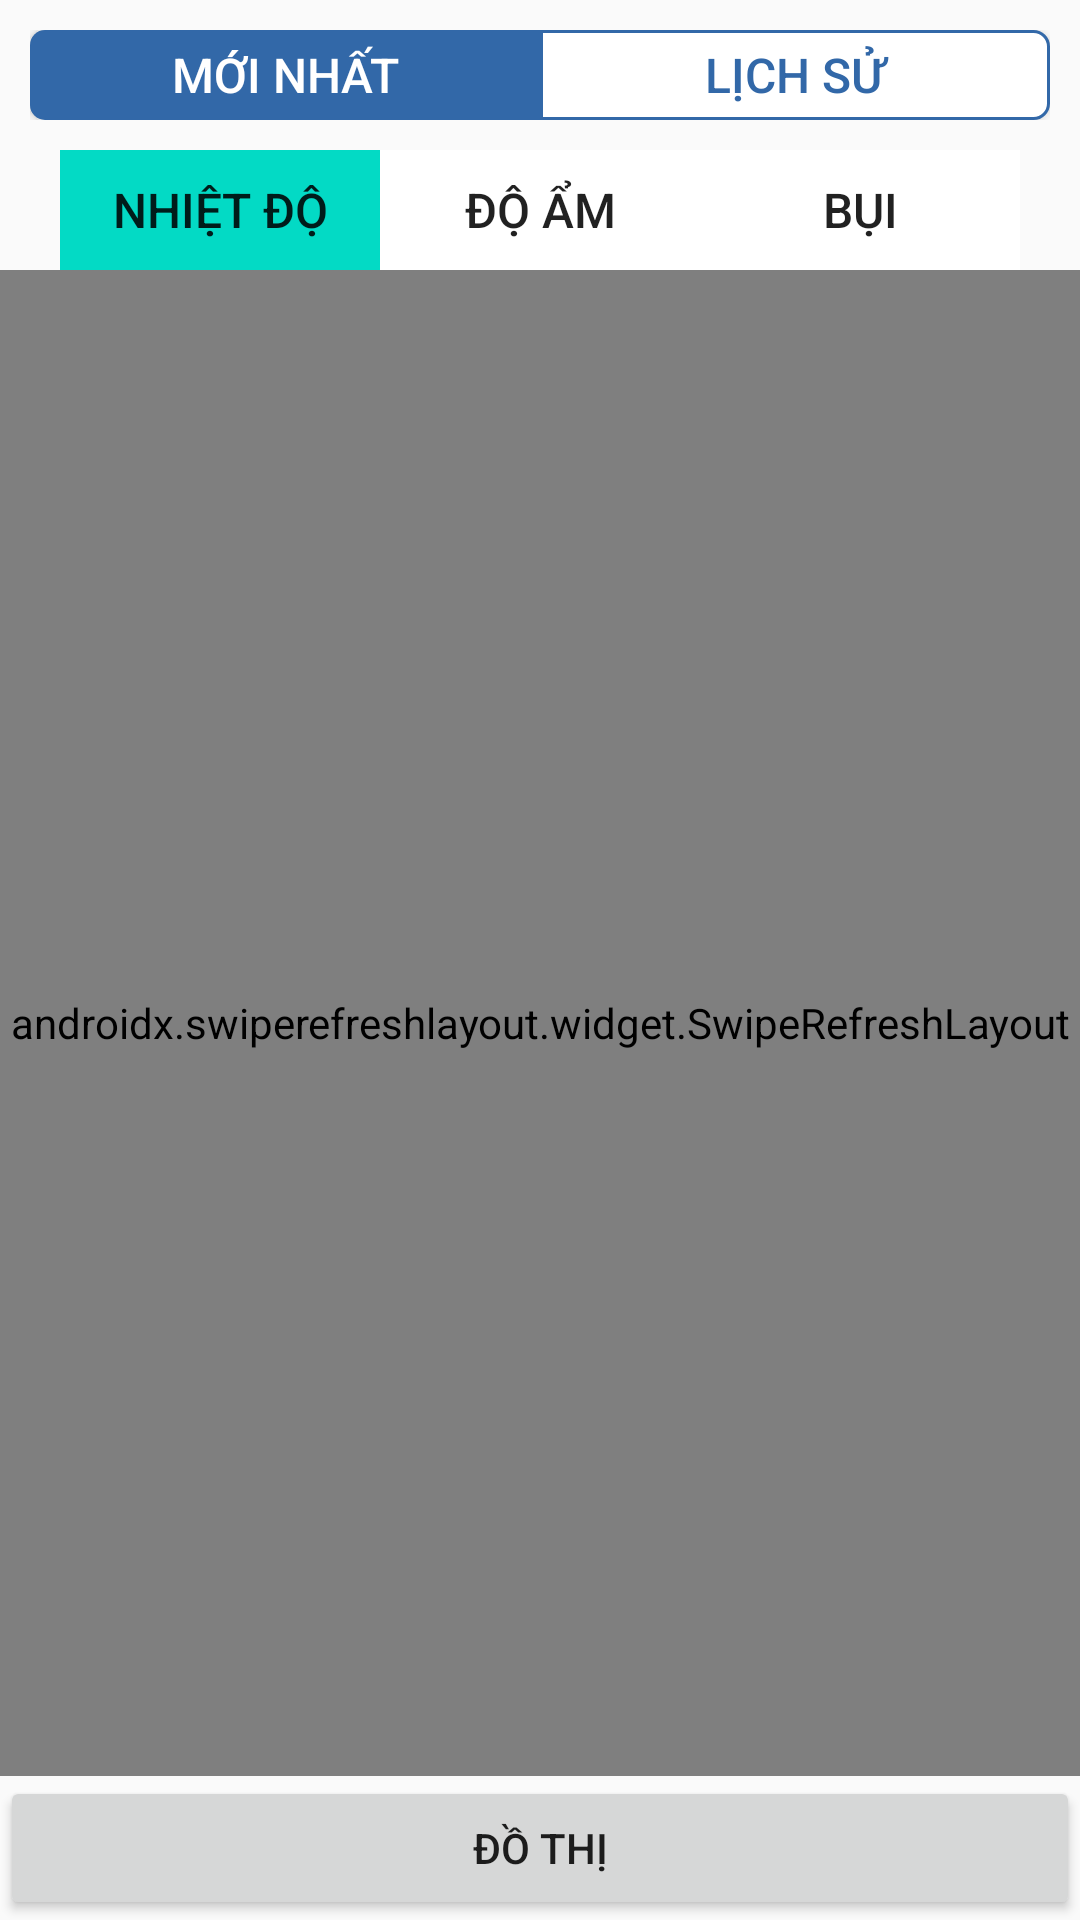

Write the Android layout XML for this screen, with the resource values it uses.
<!-- AndroidManifest.xml: application theme AppTheme -->
<!-- res/layout/activity_device1.xml -->
<?xml version="1.0" encoding="utf-8"?>
<LinearLayout xmlns:android="http://schemas.android.com/apk/res/android"
    xmlns:app="http://schemas.android.com/apk/res-auto"
    xmlns:tools="http://schemas.android.com/tools"
    android:layout_width="match_parent"
    android:layout_height="match_parent"
    android:orientation="vertical"
    tools:context=".Device1Activity">

    <LinearLayout
        android:layout_width="match_parent"
        android:layout_height="wrap_content"
        android:layout_marginStart="@dimen/width10"
        android:layout_marginTop="@dimen/width10"
        android:layout_marginEnd="@dimen/width10"
        android:orientation="horizontal">

        <ToggleButton
            android:id="@+id/toggle_new"
            android:layout_width="0dp"
            android:layout_height="30dp"
            android:layout_margin="0dp"
            android:layout_weight="1"
            android:background="@drawable/toggle_orange_left_round"
            android:checked="true"
            android:padding="0dp"
            android:textColor="@color/graph_toggle_button_text_color"
            android:textOff="Mới nhất"
            android:textOn="Mới nhất"
            android:textSize="16sp" />

        <ToggleButton
            android:id="@+id/toggle_history"
            android:layout_width="0dp"
            android:layout_height="30dp"
            android:layout_weight="1"
            android:background="@drawable/toggle_orange_right_round"
            android:checked="false"
            android:textColor="@color/graph_toggle_button_text_color"
            android:textOff="Lịch sử"
            android:textOn="Lịch sử"
            android:textSize="16sp" />
    </LinearLayout>

    <LinearLayout

        android:layout_width="match_parent"
        android:layout_height="wrap_content"
        android:layout_marginStart="@dimen/size20"
        android:layout_marginTop="@dimen/width10"
        android:layout_marginEnd="@dimen/size20"
        android:orientation="horizontal">

        <Button
            android:background="@color/colorAccent"
            android:id="@+id/toggle_temp"
            android:layout_width="0dp"
            android:layout_height="@dimen/width40"
            android:layout_margin="0dp"
            android:layout_weight="1"
            android:checked="true"
            android:padding="0dp"
            android:text="Nhiệt độ"
            android:textSize="16sp" />

        <Button
           android:background="@android:color/white"
            android:id="@+id/toggle_humidity"
            android:layout_width="0dp"
            android:layout_height="@dimen/width40"
            android:layout_weight="1"
            android:checked="false"
            android:text="Độ ẩm"
            android:textSize="16sp" />
        <Button
            android:background="@android:color/white"
            android:id="@+id/toggle_dust"
            android:layout_width="0dp"
            android:layout_height="@dimen/width40"
            android:layout_weight="1"
            android:checked="false"
            android:text="Bụi"
            android:textSize="16sp" />
    </LinearLayout>

    <LinearLayout
        android:id="@+id/linear_date"
        android:layout_width="match_parent"
        android:layout_height="wrap_content"
        android:orientation="horizontal"
        android:visibility="gone">

        <EditText
            android:id="@+id/edt_from"
            android:layout_width="0dp"
            android:layout_height="wrap_content"
            android:layout_weight="1"
            android:editable="false"
            android:inputType="none" />

        <EditText
            android:id="@+id/edt_to"
            android:layout_width="0dp"
            android:layout_height="wrap_content"
            android:layout_marginLeft="@dimen/size20"
            android:layout_weight="1"
            android:editable="false"
            android:inputType="none" />

    </LinearLayout>


    <androidx.swiperefreshlayout.widget.SwipeRefreshLayout
        android:layout_width="match_parent"
        android:id="@+id/swipe"
        android:layout_height="wrap_content"
        android:layout_weight="1">

        <androidx.recyclerview.widget.RecyclerView
            android:id="@+id/rcv_list"
            android:layout_width="match_parent"
            android:layout_height="match_parent" />
    </androidx.swiperefreshlayout.widget.SwipeRefreshLayout>

    <Button
        android:id="@+id/btn_nguong"
        android:layout_width="match_parent"
        android:layout_height="wrap_content"
        android:text="Ngưỡng"
        android:visibility="gone" />

    <Button
        android:id="@+id/btn_chart"
        android:layout_width="match_parent"
        android:layout_height="wrap_content"
        android:text="Đồ thị" />
</LinearLayout>
<!-- resources referenced by this layout -->
<resources>
  <dimen name="size20">20sp</dimen>
  <dimen name="width10">10dp</dimen>
  <dimen name="width40">40dp</dimen>
  <!-- drawable toggle_orange_left_round (drawable) -->
  <?xml version="1.0" encoding="utf-8"?>
  <selector xmlns:android="http://schemas.android.com/apk/res/android">
      <item android:state_checked="true">
          <shape android:shape="rectangle">
              <solid android:color="#3268a8" />
              <corners
                  android:bottomLeftRadius="5dp"
                  android:topLeftRadius="5dp"
                  />
          </shape>
      </item>
  
      <item android:state_checked="false">
          <shape android:shape="rectangle">
              <solid android:color="@color/white" />
              <stroke android:color="#3268a8" android:width="1dp" />
              <corners
                  android:bottomLeftRadius="5dp"
                  android:topLeftRadius="5dp"
                  />
          </shape>
      </item>
  </selector>
  <!-- drawable toggle_orange_right_round (drawable) -->
  <?xml version="1.0" encoding="utf-8"?>
  <selector xmlns:android="http://schemas.android.com/apk/res/android">
      <item android:state_checked="true">
          <shape android:shape="rectangle">
              <solid android:color="#3268a8" />
              <corners
                  android:bottomRightRadius="5dp"
                  android:topRightRadius="5dp"
                  />
          </shape>
      </item>
  
      <item android:state_checked="false">
          <shape android:shape="rectangle">
              <solid android:color="@color/white" />
              <stroke android:color="#3268a8" android:width="1dp" />
              <corners
                  android:bottomRightRadius="5dp"
                  android:topRightRadius="5dp"
                  />
          </shape>
      </item>
  </selector>
  <style name="AppTheme" parent="Theme.AppCompat.Light.DarkActionBar">
          
          <item name="colorPrimary">@color/colorPrimary</item>
          <item name="colorPrimaryDark">@color/colorPrimaryDark</item>
          <item name="colorAccent">@color/colorAccent</item>
      </style>
  <!-- not gathered from this repository: default colours our renderer supplied (Android Studio template values) -->
  <color name="white">#FFFFFFFF</color>
  <color name="colorPrimary">#FF6200EE</color>
  <color name="colorPrimaryDark">#FF3700B3</color>
  <color name="colorAccent">#FF03DAC5</color>
</resources>
